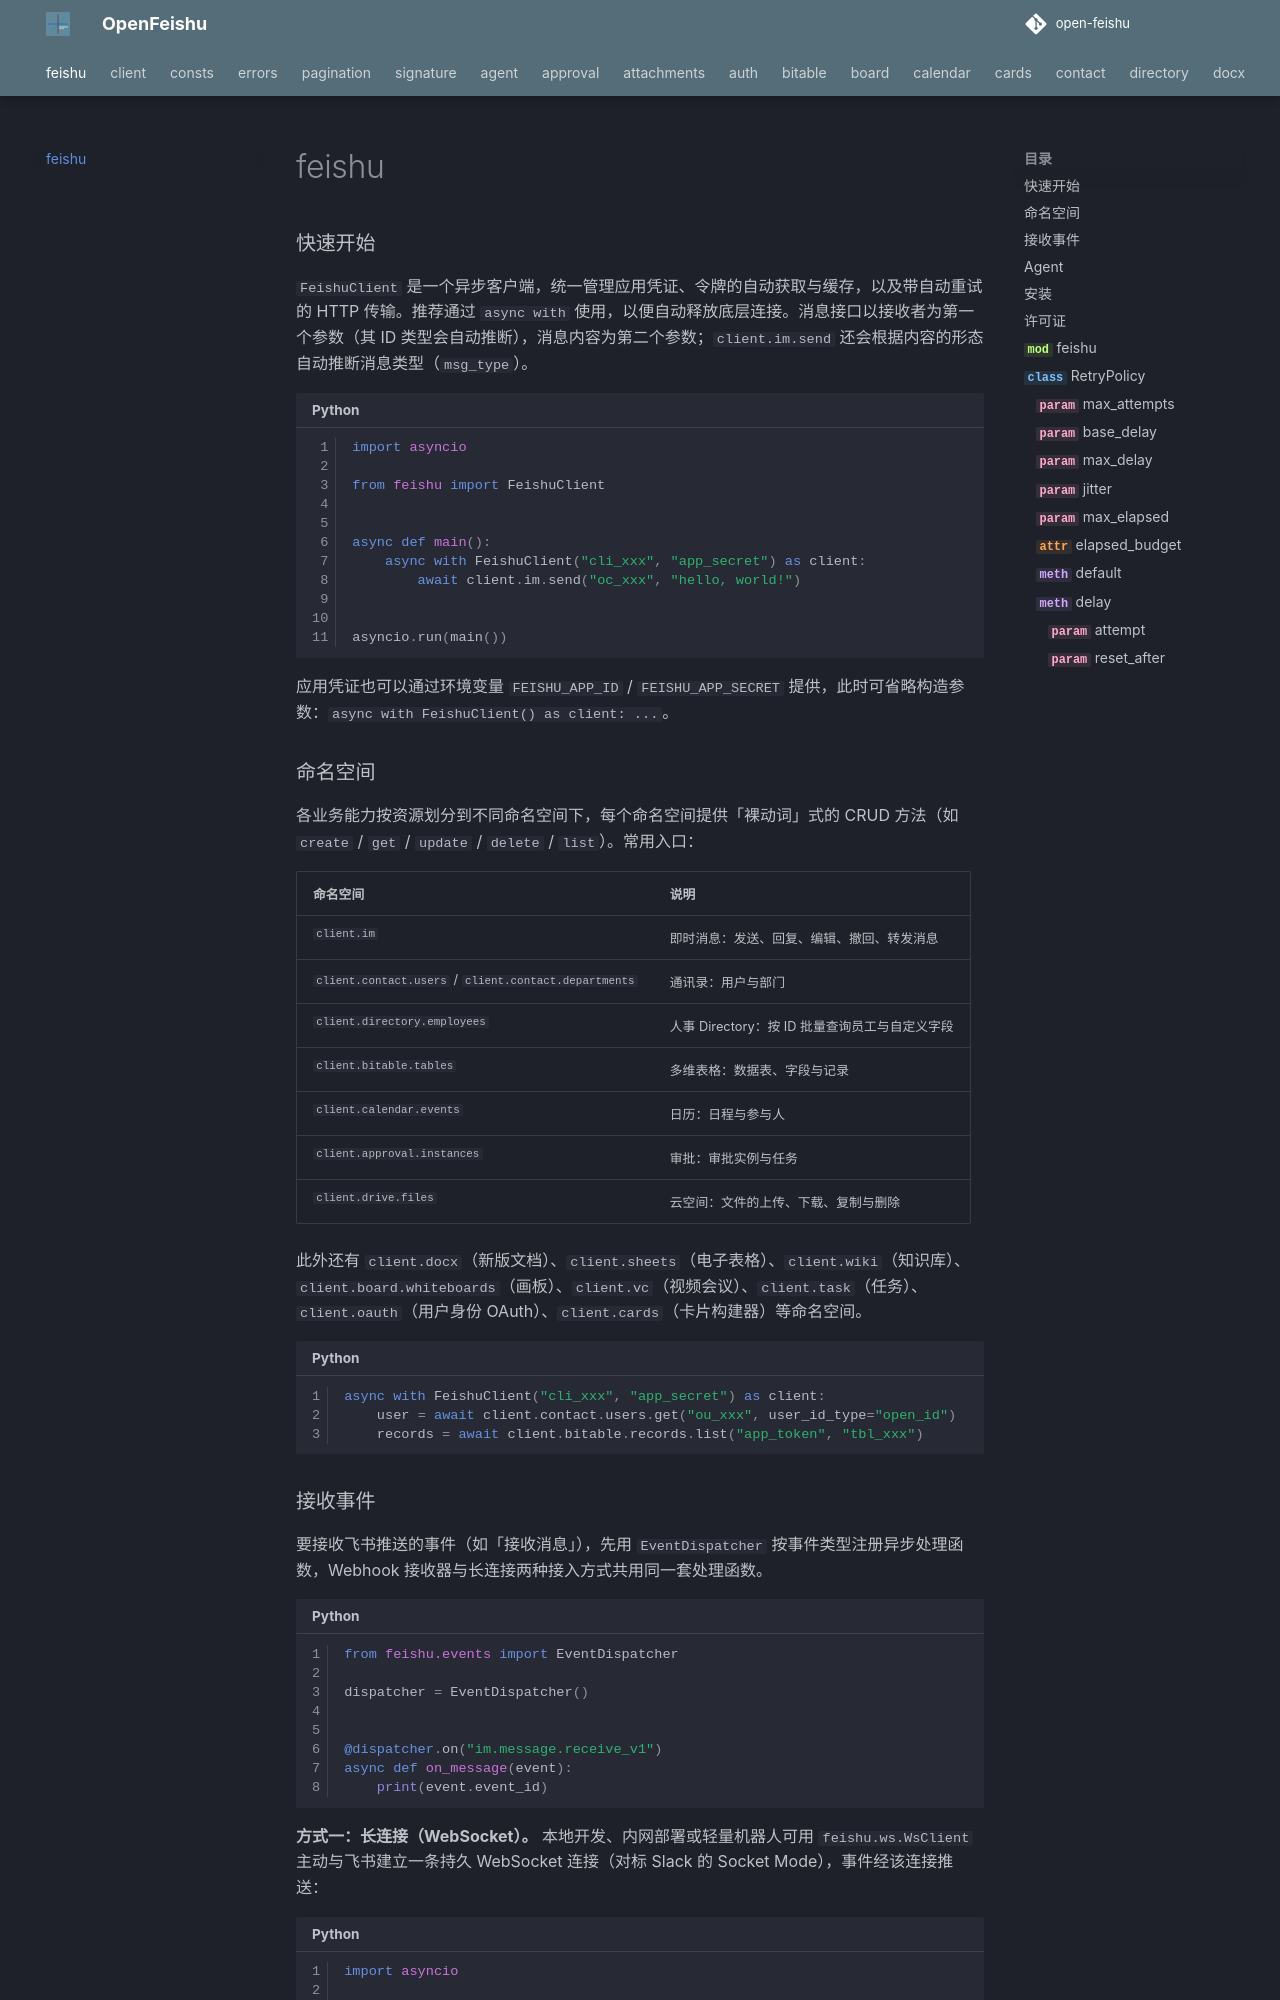

repository: ZhiyuanChen/open-feishu · page: index.html · generator: mkdocs

# OpenFeishu

OpenFeishu 是一个飞书开放平台的 Python SDK，提供了飞书开放平台的接口封装，方便开发者使用飞书开放平台的接口。

## 使用

### 快速开始

`FeishuClient` 是一个异步客户端，统一管理应用凭证、令牌的自动获取与缓存，以及带自动重试的 HTTP 传输。推荐通过 `async with` 使用，以便自动释放底层连接。消息接口以接收者为第一个参数（其 ID 类型会自动推断），消息内容为第二个参数；`client.im.send` 还会根据内容的形态自动推断消息类型（`msg_type`）。

```python
import asyncio

from feishu import FeishuClient


async def main():
    async with FeishuClient("cli_xxx", "app_secret") as client:
        await client.im.send("oc_xxx", "hello, world!")


asyncio.run(main())
```

应用凭证也可以通过环境变量 `FEISHU_APP_ID` / `FEISHU_APP_SECRET` 提供，此时可省略构造参数：`async with FeishuClient() as client: ...`。
